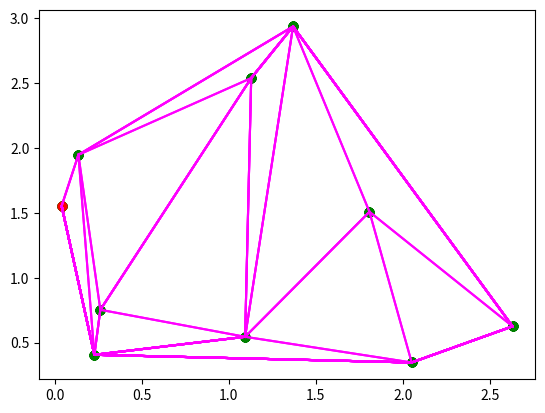

Reproduce this figure in Python.
# -*- coding: utf-8 -*-
"""Convex Hull.ipynb

Automatically generated by Colab.

Original file is located at
    https://colab.research.google.com/drive/1FRTJKJhTLmYaKeK-9DEbm2C6Y8I3mfn_

Autor: Baruc Samuel Cabrera García

# Implementar el algoritmo Graham Scan
La entrada debe ser un conjunto de puntos en 2D y la salida el conjunto de aristas que forman el CH ordenadas en sentido antihorario. Deberás tener alguna forma de desplegar la entrada y el resultado, ya sea de forma animada o estática. En esta tarea, poder desplegar el proceso de construcción no es obligatorio, pero dará puntos extra. Deberás entregar
- El código comentado en el lenguaje y con las librerías de visualización de tu elección.
- Un pequeño video demostrando y comentando la ejecución del programa en tu máquina.
"""

import numpy as np
import matplotlib.pyplot as plt

# Cantidad de puntos a considerar
n_puntos = 10

# Rango de las coordenadas de los puntos [0,10]
min, max = 0, 3

# Generar la lista de puntos en R^2
puntos = [np.random.uniform(min, max, size=(2,)) for _ in range(n_puntos)]

#Ordenamos con respecto a "x", y en caso de empate, respecto a "y"
puntos_ordenados = sorted(puntos, key=lambda x: (x[0], x[1]))

"""Recordemos que

    u x v = ||u||⋅||v||⋅sin(Θ)

Donde Θ es el angulo de u a v.

Usando lo anterior, podemos usar el producto cruz para determinar cuando un punto q se encuentra del lado izquierda del vector v-u, o en su caso, en el vector.
A continuación, se declararan las funciones necesarias para el código.
"""

#Funcion para imprimir el convex_hull, dados los puntos y las aristas.
#Se supone que Puntos ya esta ordenado
def Graficar(Puntos, convex_hull=None, final = False):
    xs, ys = zip(*Puntos)#Usamos zip para poder graficar todos los puntos a la vez
    plt.scatter(xs, ys, c='green')#Graficamos los puntos
    plt.scatter(Puntos[0][0], Puntos[0][1], c='red')#Destacamos el punto inicial

    if convex_hull != None:#Si ya hay aristas
        #Graficamos las aristas del convex hull
        for i in range(1, len(convex_hull)):
            #Uniremos los puntos i-1 y i
            c0 = convex_hull[i-1]
            c1 = convex_hull[i]
            plt.plot((c0[0], c1[0]), (c0[1], c1[1]), 'magenta')

        if final:#Bnadera para cerrar el convex hull
            c0 = convex_hull[-1]
            c1 = convex_hull[0]
            plt.plot((c0[0], c1[0]), (c0[1], c1[1]), 'magenta')
    plt.show()


#Hacemos una funcion que regrese el signo de (v-u)x(q-u)
# -1 -> Left
#  1 -> Right
#  0 -> On vector
def check_side(u,v,q):
  v1 = v-u
  v2 = q-u

  val = np.cross(v1 , v2)

  if val < 0:
    return 1
  elif val > 0:
    return -1
  return 0

#Se haran ajustes para que el convex hull se desarrolle en sentido antihorario
def Graham(puntos):#Recibe un arreglo de los puntos ya ordenados
  #Guardamos los puntos en orden invertido
  puntos_invertidos = puntos_ordenados.copy()  # Crear una copia para no modificar la lista original
  puntos_invertidos.reverse()

  #Control
  Graficar(puntos)

  n = len(puntos)

  #Realizamos el proceso de L_upper
  L_upper = []
  L_upper.append(puntos[0])
  L_upper.append(puntos[1])

  for i in range(2,n):
    L_upper.append(puntos[i])

    while len(L_upper) > 2:#Mientras hayan mas de 2 puntos
      Graficar(puntos,L_upper)#Control
      a = L_upper[-3]
      b = L_upper[-2]
      c = L_upper[-1]
      if check_side(a,c,b) != 1:#Si no se da una vuelta a la izquierda, o lo que es analogo, el punto b no esta a la derecha de ac
        L_upper.pop(-2)#Eliminamos al punto b
        Graficar(puntos,L_upper)#Control
      else:
        break

  #Realizamso el proceso de L_lower (Es analogo al proceso de L_upper, pero con los puntos en orden invertido)
  L_lower = []
  L_lower.append(puntos_invertidos[0])
  L_lower.append(puntos_invertidos[1])

  for i in range(2,n):
    L_lower.append(puntos_invertidos[i])

    while len(L_lower) > 2:#Mientras hayan mas de 2 puntos
      Graficar(puntos,L_upper+L_lower)#Control
      a = L_lower[-3]
      b = L_lower[-2]
      c = L_lower[-1]
      if check_side(a,c,b) != 1:#Si no se da una vuelta a la izquierda, o lo que es analogo, el punto b no esta a la derecha de ac
        L_lower.pop(-2)#Eliminamos al punto b
        Graficar(puntos,L_upper+L_lower)#Control
      else:
        break

  #Eliminamos el primer y ultimo punto de L_lower para eliminar repeticiones
  L_lower.pop(0)
  L_lower.pop(-1)
  Graficar(puntos,L_upper+L_lower,True)#Control final del Convex Hull
  return L_upper + L_lower

"""Como nota a parte, el desarrollo de L_upper y L_lower no es necesariamente sobre la parte superior o inferior del Convex Hull, es solo para determinar la primera mitad del convex hull y la última respectivamente.
La forma en que se envuelve, depende unicamente de la funcion check_side() y el if en el que se encuentre, para así considerar giras hacia la izquierda o derecha.

Ahora, mostraremos el resultado
"""

L = Graham(puntos_ordenados)

print("Las aristas del Convex Hull son")
for i in range(1,len(L)):
  print(f"{L[i-1]}\t{L[i]}")
  if i == len(L)-1:
    print(f"{L[i]}\t{L[0]}")